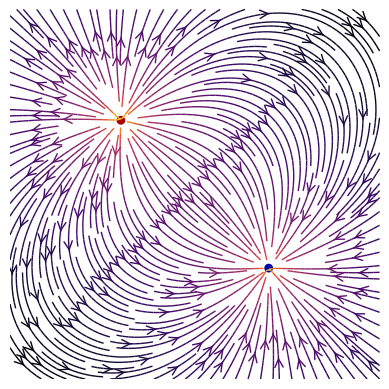

This chart was generated by the following Python code:
import sys
import numpy as np
import matplotlib.pyplot as plt
from matplotlib.patches import Circle

def E(q, r0, x, y):
    """Return the electric field vector E=(Ex,Ey) due to charge q at r0."""
    den = np.hypot(x-r0[0], y-r0[1])**3
    return q * (x - r0[0]) / den, q * (y - r0[1]) / den

# Grid of x, y points
def generate_vector_field(source_point, nx, ny):
    x = np.linspace(0, nx, nx)
    y = np.linspace(0, ny, ny)
    X, Y = np.meshgrid(x, y)

    charges = []
    source_x, source_y = source_point
    sink_point = (nx-source_x, ny-source_y)
    charges.append((1, source_point))
    charges.append((-1, sink_point))

    # Electric field vector, E=(Ex, Ey), as separate components
    Ex, Ey = np.zeros((ny, nx)), np.zeros((ny, nx))
    for charge in charges:
        ex, ey = E(*charge, x=X, y=Y)
        Ex += ex
        Ey += ey

    # Combine Ex and Ey as pair of coordinates
    Ec = np.stack((Ex, Ey), axis=-1)

    # Normalize the length of each arrow
    for i in range(len(Ec)):
        for j in range(len(Ec[i])):
            dx, dy = Ec[i][j]
            norm = np.sqrt(dx**2 + dy**2)
            Ec[i][j] = [dx/norm, dy/norm]

    Ec = np.array(Ec)
    return x, y, charges, Ex, Ey, Ec
    # return Ec

x, y, charges, Ex, Ey, Ec =  generate_vector_field((30, 70), 100, 100)

# print(Ex)
# # print(Ex.shape)
# print(Ey)
# # print(charges)
# print(Ec)
# print(Ec.shape)

fig = plt.figure()
ax = fig.add_subplot(111)

# Plot the streamlines with an appropriate colormap and arrow style
color = 2 * np.log(np.hypot(Ex, Ey))
ax.streamplot(x, y, Ex, Ey, color=color, linewidth=1, cmap=plt.cm.inferno,
              density=2, arrowstyle='->', arrowsize=1.5)

# Add filled circles for the charges themselves
charge_colors = {True: '#aa0000', False: '#0000aa'}
for q, pos in charges:
    ax.add_artist(Circle(pos, 1, color=charge_colors[q>0]))

# ax.set_xlabel('$x$')
# ax.set_ylabel('$y$')
# ax.set_xlim(0, 100)
# ax.set_ylim(0, 100)
ax.set_axis_off()
ax.set_aspect('equal')
plt.show()